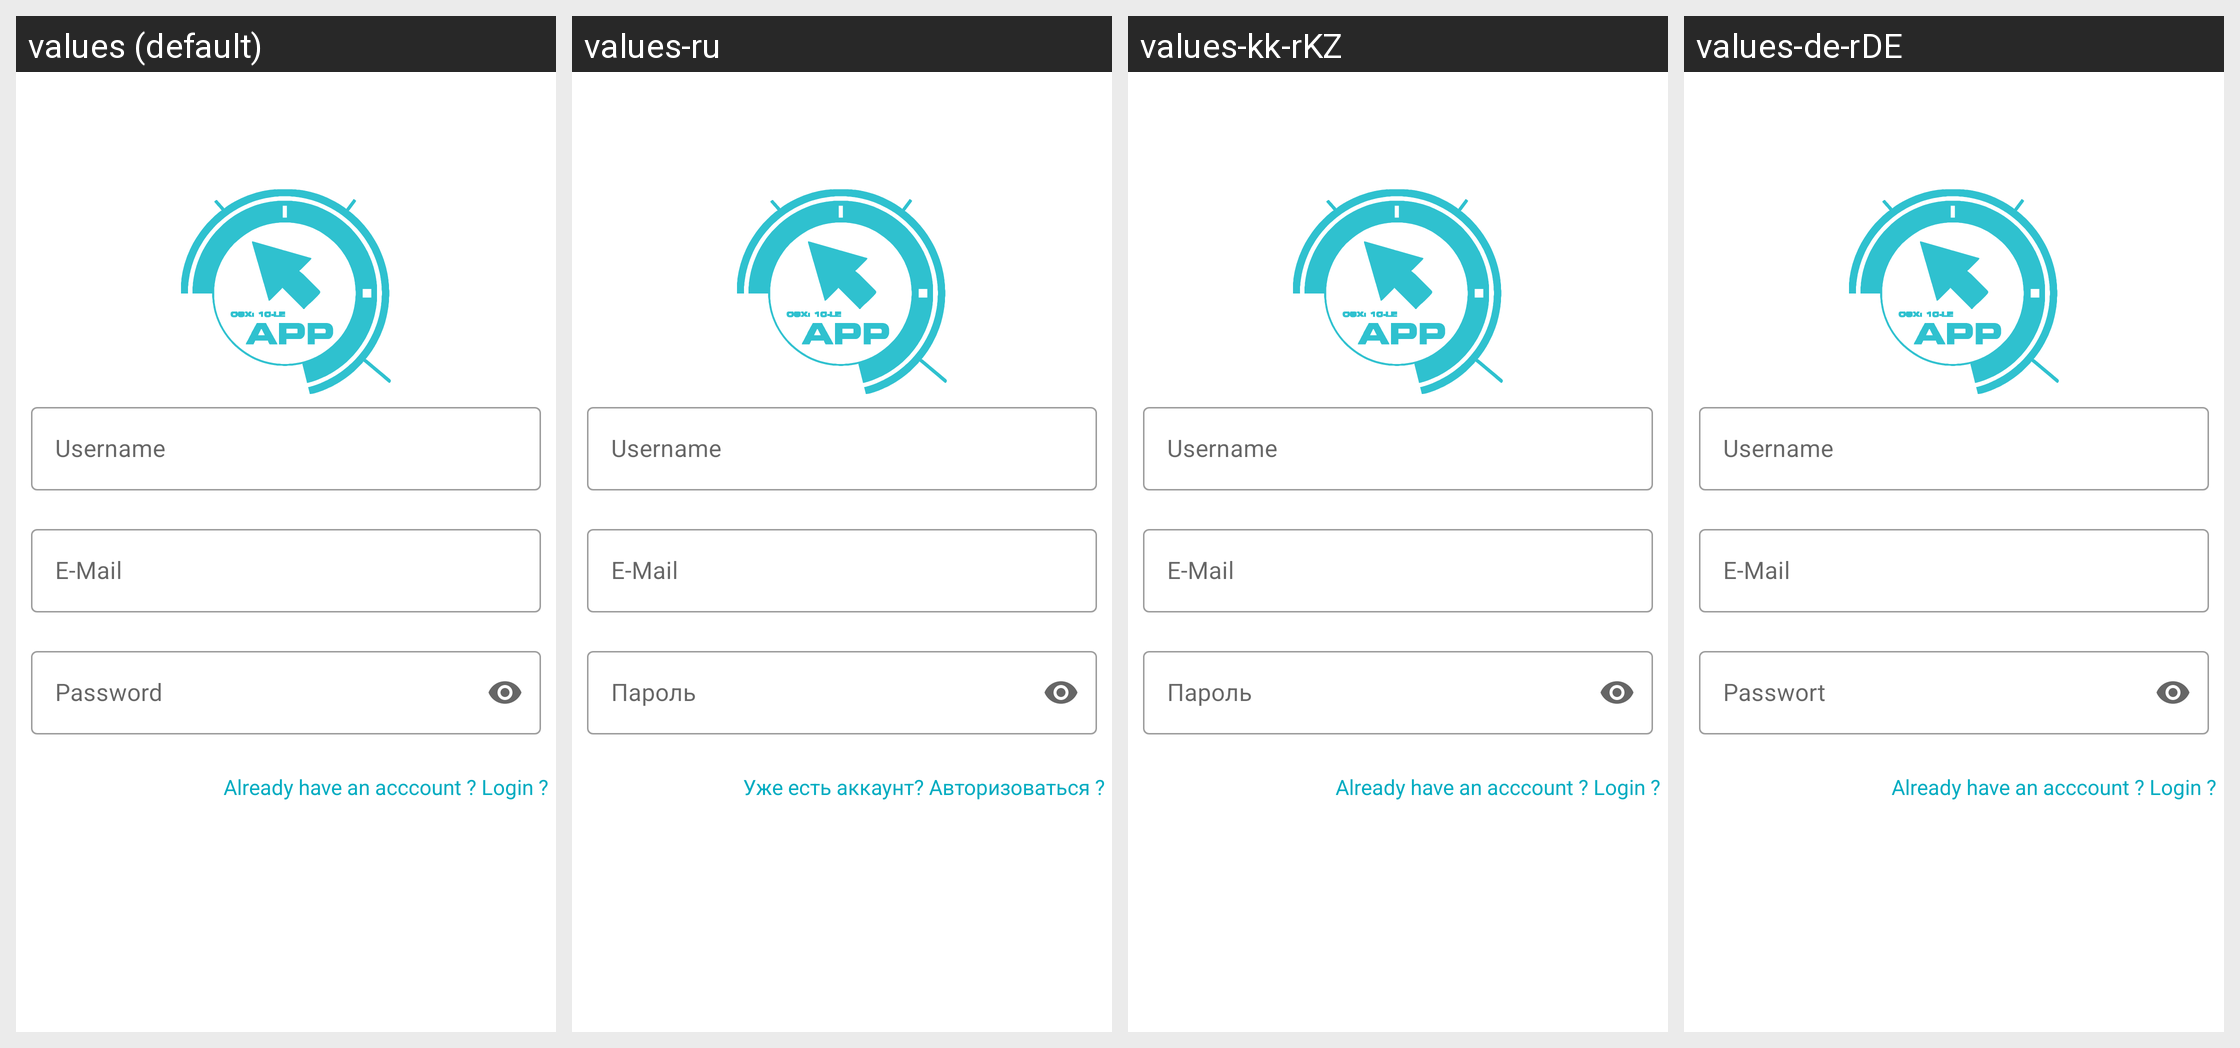

Here is an Android app screen in its default locale and in the app's own translations. Write out the translated-string differences for the strings that appear on this screen.
Android screen res/layout/activity_signup.xml rendered under 4 locales, left to right: values (default), values-ru, values-kk-rKZ, values-de-rDE. Device: Nexus 5 (rendered at 1080×1920; each locale shown at half size, 540×960, under a caption strip naming it); theme AppTheme.
Strings drawn on this screen, with the default value and each locale's value (text and hints the layout hard-codes, and strings that could not be matched under every locale, appear in the picture but are not listed):

Passwordlabel
  values: Password
  values-ru: Пароль
  values-kk-rKZ: Пароль
  values-de-rDE: Passwort

already_have_an_acccount_login
  values: Already have an acccount ? Login ?
  values-ru: Уже есть аккаунт? Авторизоваться ?
  values-kk-rKZ: Already have an acccount ? Login ?  [not translated; the default value is used]
  values-de-rDE: Already have an acccount ? Login ?  [not translated; the default value is used]
